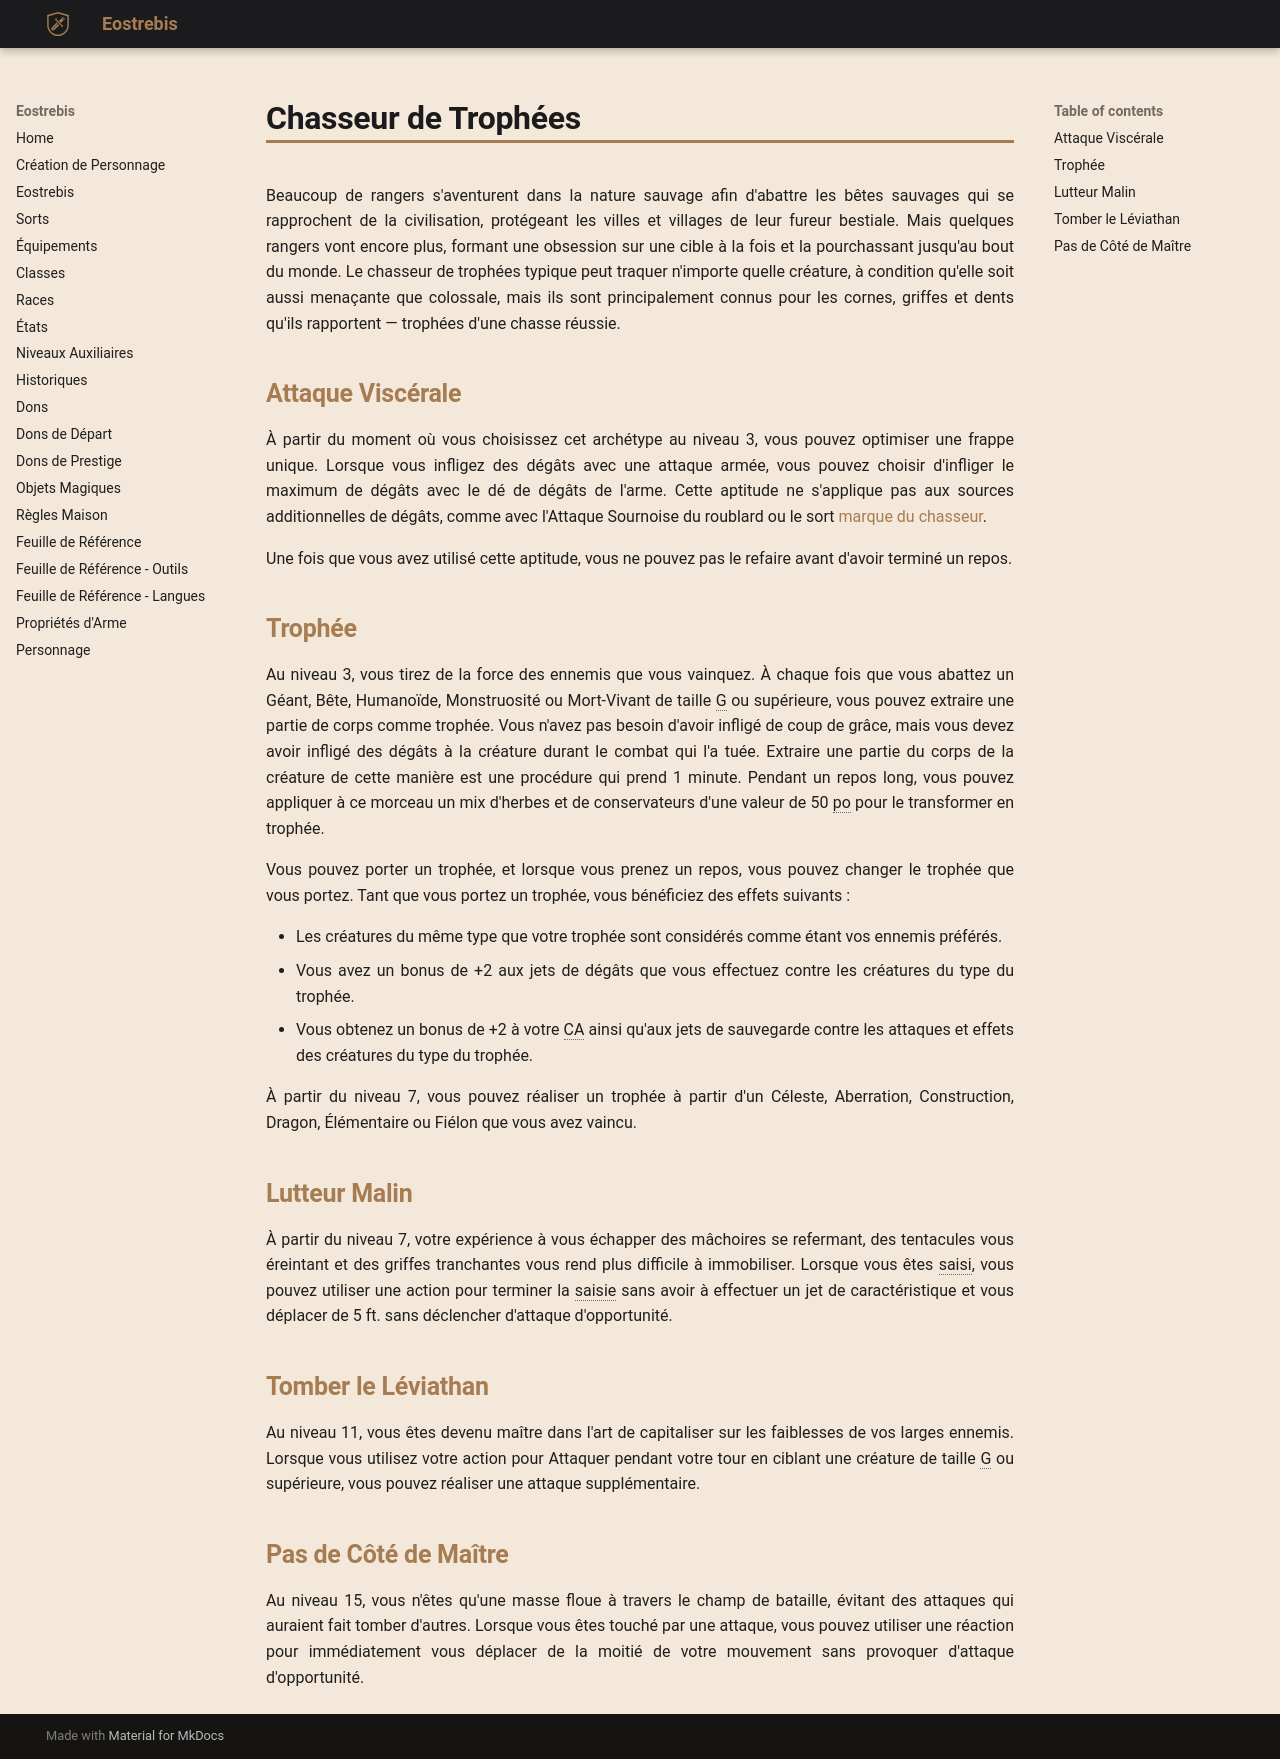

repository: Eostrebis/5e.VF · page: classes/Ranger/Chasseur de Trophées/index.html · generator: mkdocs

---
writing_status: finished
---
Beaucoup de rangers s'aventurent dans la nature sauvage afin d'abattre les bêtes sauvages qui se rapprochent de la civilisation, protégeant les villes et villages de leur fureur bestiale. Mais quelques rangers vont encore plus, formant une obsession sur une cible à la fois et la pourchassant jusqu'au bout du monde. Le chasseur de trophées typique peut traquer n'importe quelle créature, à condition qu'elle soit aussi menaçante que colossale, mais ils sont principalement connus pour les cornes, griffes et dents qu'ils rapportent — trophées d'une chasse réussie.

## Attaque Viscérale

À partir du moment où vous choisissez cet archétype au niveau 3, vous pouvez optimiser une frappe unique. Lorsque vous infligez des dégâts avec une attaque armée, vous pouvez choisir d'infliger le maximum de dégâts avec le dé de dégâts de l'arme. Cette aptitude ne s'applique pas aux sources additionnelles de dégâts, comme avec l'Attaque Sournoise du roublard ou le sort [[marque du chasseur]].

Une fois que vous avez utilisé cette aptitude, vous ne pouvez pas le refaire avant d'avoir terminé un repos.

## Trophée

Au niveau 3, vous tirez de la force des ennemis que vous vainquez. À chaque fois que vous abattez un Géant, Bête, Humanoïde, Monstruosité ou Mort-Vivant de taille G ou supérieure, vous pouvez extraire une partie de corps comme trophée. Vous n'avez pas besoin d'avoir infligé de coup de grâce, mais vous devez avoir infligé des dégâts à la créature durant le combat qui l'a tuée. Extraire une partie du corps de la créature de cette manière est une procédure qui prend 1 minute. Pendant un repos long, vous pouvez appliquer à ce morceau un mix d'herbes et de conservateurs d'une valeur de 50 po pour le transformer en trophée.

Vous pouvez porter un trophée, et lorsque vous prenez un repos, vous pouvez changer le trophée que vous portez. Tant que vous portez un trophée, vous bénéficiez des effets suivants : 

 - Les créatures du même type que votre trophée sont considérés comme étant vos ennemis préférés.
 - Vous avez un bonus de +2 aux jets de dégâts que vous effectuez contre les créatures du type du trophée.
 - Vous obtenez un bonus de +2 à votre CA ainsi qu'aux jets de sauvegarde contre les attaques et effets des créatures du type du trophée.

À partir du niveau 7, vous pouvez réaliser un trophée à partir d'un Céleste, Aberration, Construction, Dragon, Élémentaire ou Fiélon que vous avez vaincu.

## Lutteur Malin

À partir du niveau 7, votre expérience à vous échapper des mâchoires se refermant, des tentacules vous éreintant et des griffes tranchantes vous rend plus difficile à immobiliser. Lorsque vous êtes saisi, vous pouvez utiliser une action pour terminer la saisie sans avoir à effectuer un jet de caractéristique et vous déplacer de 5 ft. sans déclencher d'attaque d'opportunité.

## Tomber le Léviathan

Au niveau 11, vous êtes devenu maître dans l'art de capitaliser sur les faiblesses de vos larges ennemis. Lorsque vous utilisez votre action pour Attaquer pendant votre tour en ciblant une créature de taille G ou supérieure, vous pouvez réaliser une attaque supplémentaire.

## Pas de Côté de Maître

Au niveau 15, vous n'êtes qu'une masse floue à travers le champ de bataille, évitant des attaques qui auraient fait tomber d'autres. Lorsque vous êtes touché par une attaque, vous pouvez utiliser une réaction pour immédiatement vous déplacer de la moitié de votre mouvement sans provoquer d'attaque d'opportunité.
